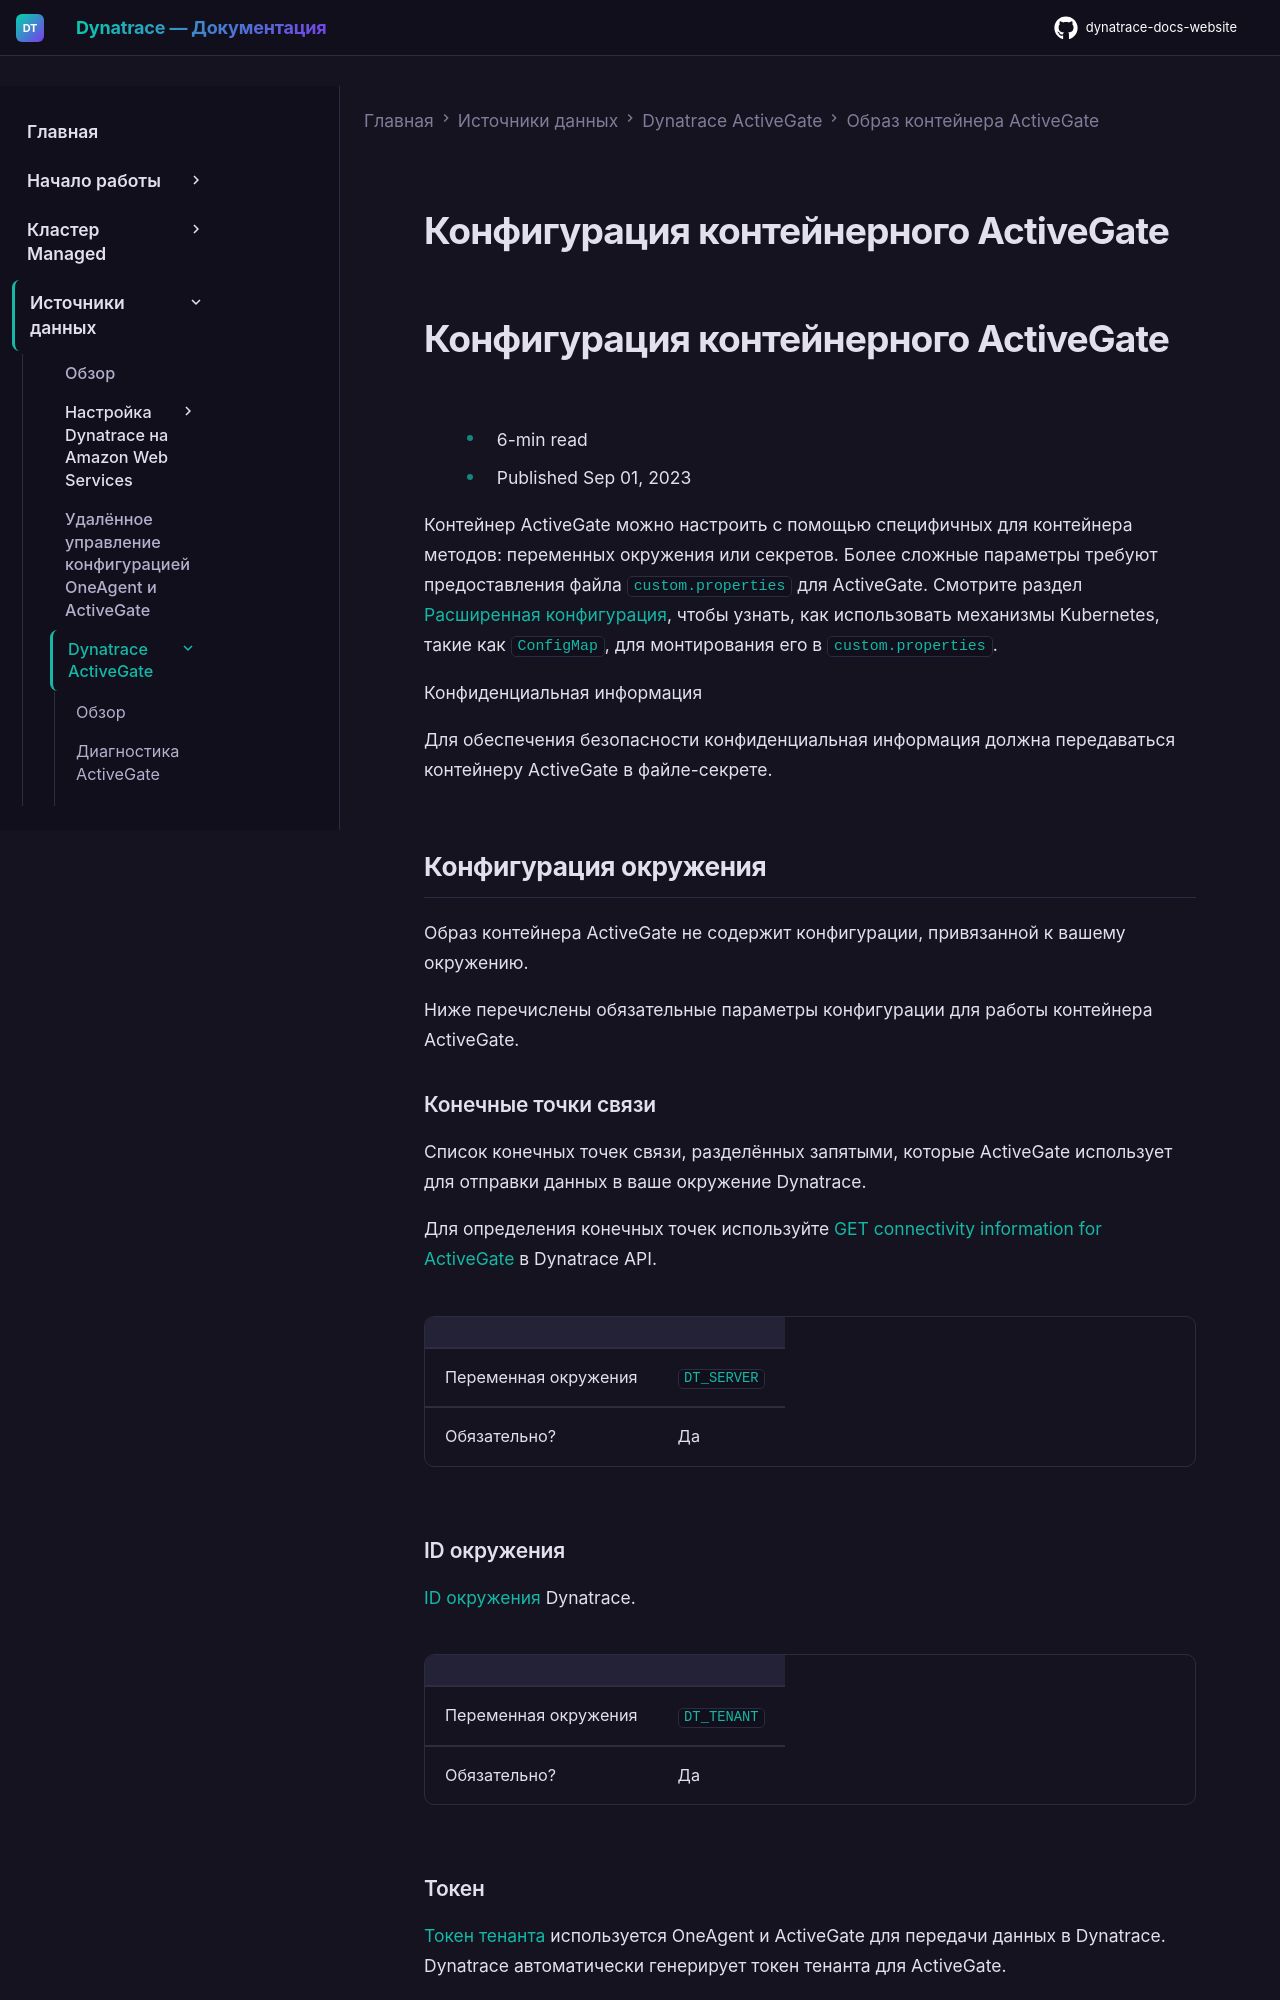

repository: Yerkebulan-Ardabayev/dynatrace-docs-website · page: managed-ru/ingest-from/dynatrace-activegate/activegate-in-container/configuration/index.html · generator: mkdocs

---
title: Конфигурация контейнерного ActiveGate
source: https://docs.dynatrace.com/managed/ingest-from/dynatrace-activegate/activegate-in-container/configuration
scraped: 2026-05-12T11:36:35.918031
---

# Конфигурация контейнерного ActiveGate

# Конфигурация контейнерного ActiveGate

* 6-min read
* Published Sep 01, 2023

Контейнер ActiveGate можно настроить с помощью специфичных для контейнера методов: переменных окружения или секретов. Более сложные параметры требуют предоставления файла `custom.properties` для ActiveGate. Смотрите раздел [Расширенная конфигурация](#advanced-configuration), чтобы узнать, как использовать механизмы Kubernetes, такие как `ConfigMap`, для монтирования его в `custom.properties`.

Конфиденциальная информация

Для обеспечения безопасности конфиденциальная информация должна передаваться контейнеру ActiveGate в файле-секрете.

## Конфигурация окружения

Образ контейнера ActiveGate не содержит конфигурации, привязанной к вашему окружению.

Ниже перечислены обязательные параметры конфигурации для работы контейнера ActiveGate.

### Конечные точки связи

Список конечных точек связи, разделённых запятыми, которые ActiveGate использует для отправки данных в ваше окружение Dynatrace.

Для определения конечных точек используйте [GET connectivity information for ActiveGate](/managed/dynatrace-api/environment-api/deployment/activegate/get-activegate-connectivity "Просмотрите информацию о подключении ActiveGate через Dynatrace API.") в Dynatrace API.

|  |  |
| --- | --- |
| Переменная окружения | `DT_SERVER` |
| Обязательно? | Да |

### ID окружения

[ID окружения](/managed/discover-dynatrace/get-started/monitoring-environment "Узнайте об окружениях мониторинга и работе с ними.") Dynatrace.

|  |  |
| --- | --- |
| Переменная окружения | `DT_TENANT` |
| Обязательно? | Да |
